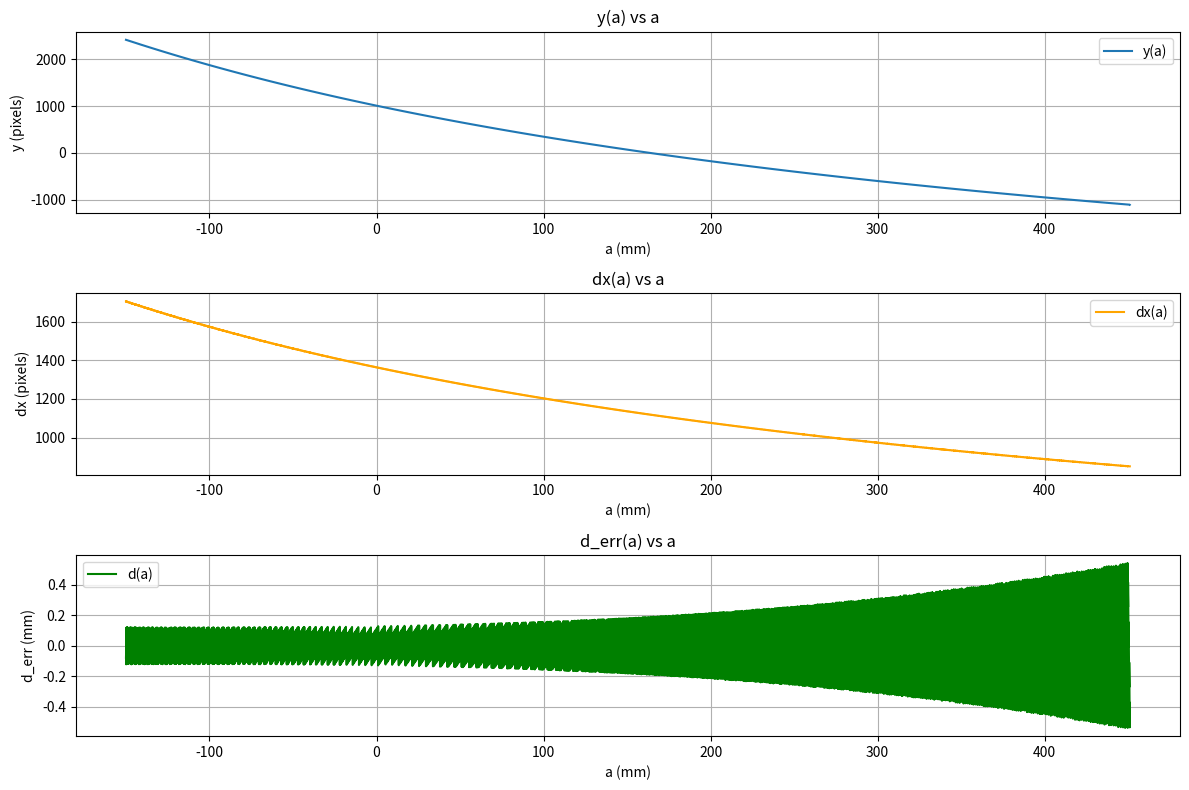

This figure's Python source:
import numpy as np
import matplotlib.pyplot as plt
from math import tan, pi, sqrt, cos

# All units in mm
b = 200
f = 4.0
pixel_size = 1.85 * 10 **-3 
k = 1 / pixel_size
alpha = 25 * pi / 180
d = 350
a_range = np.arange(-150, 451, 0.01)  # Range for a from -150 to 450

def g(a, d):
    numerator = a / d - tan(alpha)
    denominator = 1 + tan(alpha) * a / d
    return numerator / denominator

def y(a, d):
    return - f * g(a, d) * k

def compute_Y(y, dx):
    Y = b * y / dx
    return Y

def compute_Z(dx):
    Z = b * k * f / dx
    return Z

def compute_dx(a, y):
    numerator = b**2 * (y ** 2 + (k * f) **2)
    denominator = d**2 + a**2
    return sqrt(numerator / denominator)

def compute_d(y, dx, a):
    Y = compute_Y(y, dx)
    Z = compute_Z(dx)
    return sqrt(Z**2 + Y**2 - a**2)



# Compute values for a_range
y_values = np.array([round(y(a, d)) for a in a_range])  # Calculate y
dx_values = np.array([round(compute_dx(a, y_val)) for a, y_val in zip(a_range, y_values)])  # Calculate and round dx
d_values = np.array([compute_d(y_val, dx, a) for y_val, dx, a in zip(y_values, dx_values, a_range)])  # Calculate and round d
d_values = d_values - d

# Calculate the error d - 350
error_values = d_values - 350

# Find the maximum absolute error
max_error = np.max(np.abs(error_values))

# Print the maximum error
print(f"Maximum absolute error: {max_error:.2f} mm")


# Plot the results
plt.figure(figsize=(12, 8))

# Plot y
plt.subplot(3, 1, 1)
plt.plot(a_range, y_values, label="y(a)")
plt.xlabel("a (mm)")
plt.ylabel("y (pixels)")
plt.title("y(a) vs a")
plt.grid()
plt.legend()

# Plot dx
plt.subplot(3, 1, 2)
plt.plot(a_range, dx_values, label="dx(a)", color="orange")
plt.xlabel("a (mm)")
plt.ylabel("dx (pixels)")
plt.title("dx(a) vs a")
plt.grid()
plt.legend()

# Plot d
plt.subplot(3, 1, 3)
plt.plot(a_range, d_values, label="d(a)", color="green")
plt.xlabel("a (mm)")
plt.ylabel("d_err (mm)")
plt.title("d_err(a) vs a")
plt.grid()
plt.legend()

plt.tight_layout()
plt.show()
